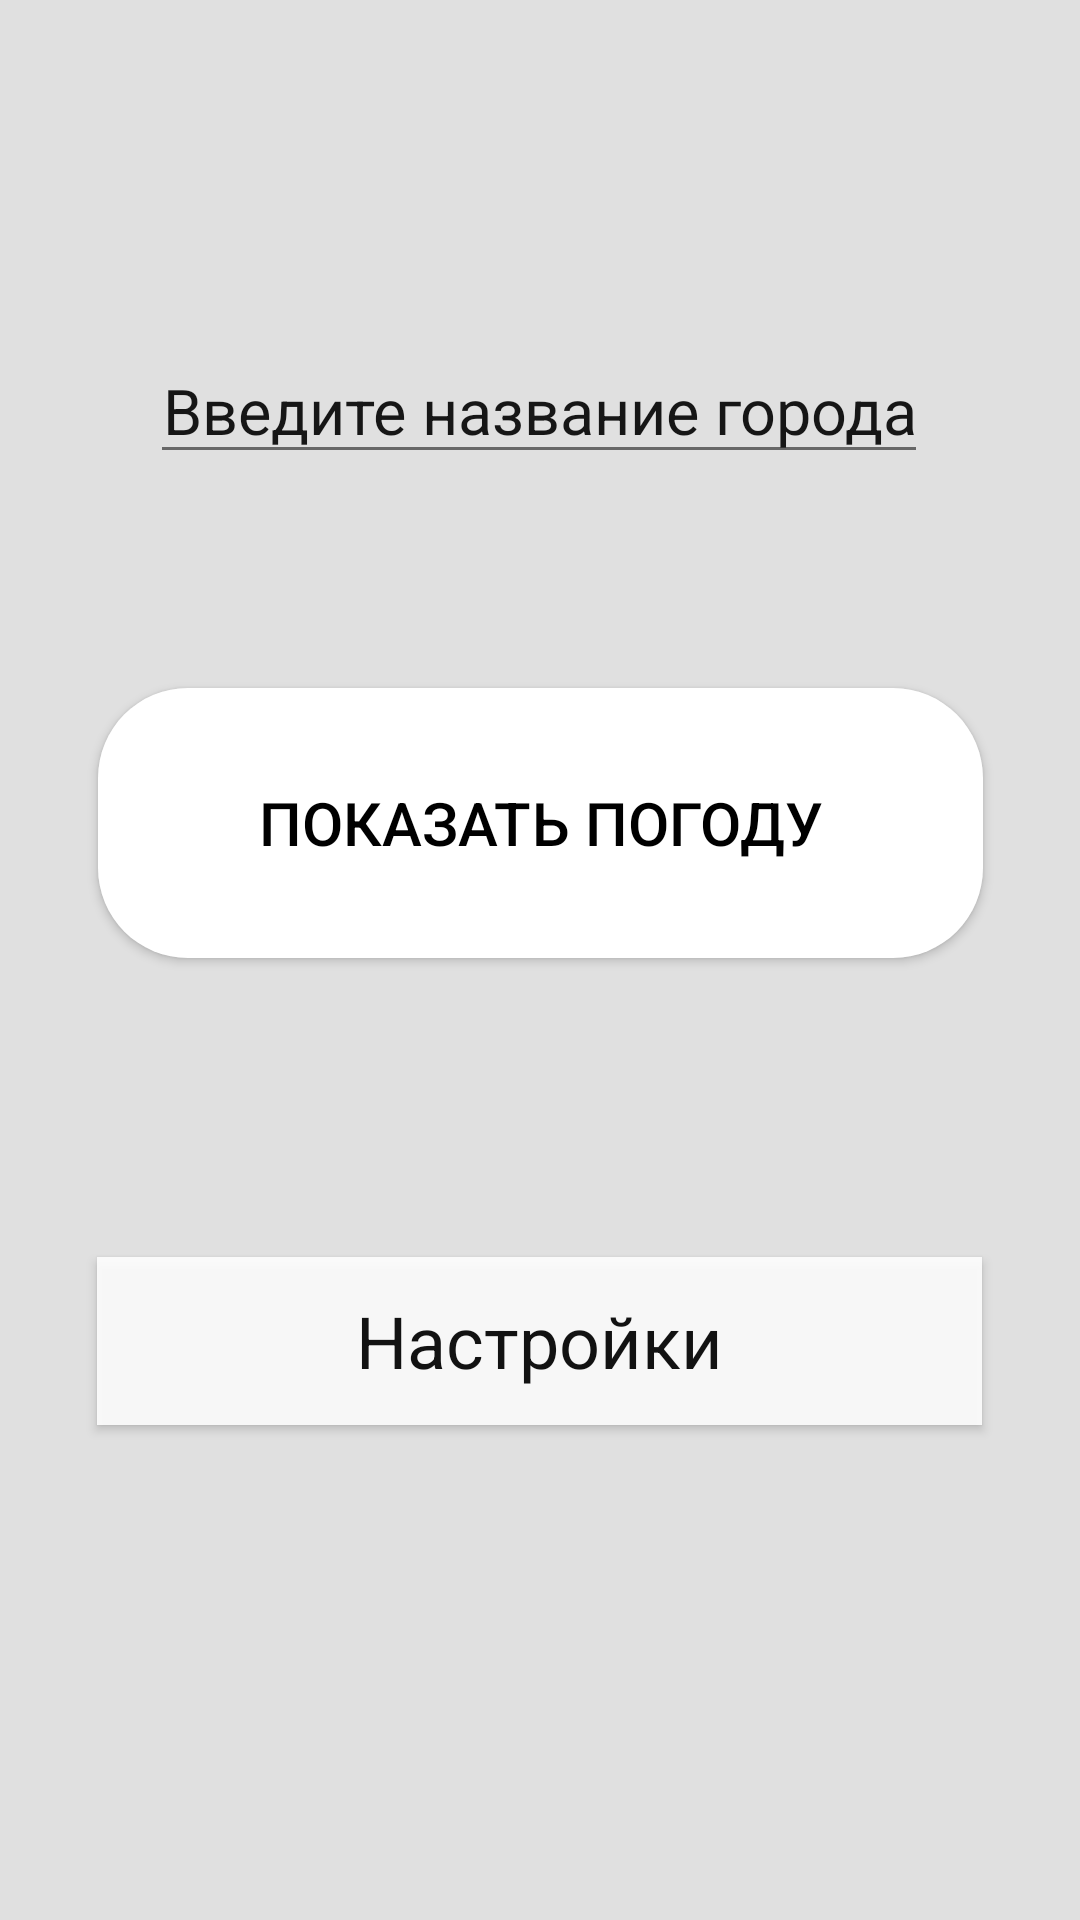

Android layout source for this screen:
<!-- AndroidManifest.xml: application theme Theme.AppCompat.Light -->
<!-- res/layout/activity_main_fragment.xml -->
<?xml version="1.0" encoding="utf-8"?>
<androidx.constraintlayout.widget.ConstraintLayout
    xmlns:android="http://schemas.android.com/apk/res/android"
    xmlns:app="http://schemas.android.com/apk/res-auto"
    xmlns:tools="http://schemas.android.com/tools"
    android:layout_width="match_parent"
    android:layout_height="match_parent"
    android:orientation="vertical"
    android:background="#E0E0E0">

    <EditText
        android:id="@+id/gorod_edit"
        style="@style/text"
        android:layout_width="wrap_content"
        android:layout_height="wrap_content"
        android:hint="@string/gor"
        android:textColorHint="#000"
        app:layout_constraintBottom_toBottomOf="parent"
        app:layout_constraintHorizontal_bias="0.496"
        app:layout_constraintLeft_toLeftOf="parent"
        app:layout_constraintRight_toRightOf="parent"
        app:layout_constraintTop_toTopOf="parent"
        app:layout_constraintVertical_bias="0.189" />

    <Button
        android:id="@+id/search_button"
        style="@style/botton"
        android:layout_width="295dp"
        android:layout_height="90dp"
        android:elevation="20dp"
        android:text="@string/text_in_bot_main"
        app:layout_constraintBottom_toBottomOf="parent"
        app:layout_constraintEnd_toEndOf="parent"
        app:layout_constraintStart_toStartOf="parent"
        app:layout_constraintTop_toBottomOf="@+id/gorod_edit"
        app:layout_constraintVertical_bias="0.182" />

    <TextView
        android:id="@+id/settings"
        style="@style/settings"
        android:text="@string/settings_text_main"
        android:elevation="2dp"
        android:layout_width="295dp"
        android:layout_height="56dp"
        app:layout_constraintBottom_toBottomOf="parent"
        app:layout_constraintEnd_toEndOf="parent"
        app:layout_constraintHorizontal_bias="0.498"
        app:layout_constraintStart_toStartOf="parent"
        app:layout_constraintTop_toBottomOf="@+id/search_button"
        app:layout_constraintVertical_bias="0.376" />


</androidx.constraintlayout.widget.ConstraintLayout>
<!-- resources referenced by this layout -->
<resources>
  <string name="gor">Введите название города</string>
  <string name="settings_text_main">Настройки</string>
  <string name="text_in_bot_main">Показать погоду</string>
  <style name="botton">
          <item name="android:textSize">20sp</item>
          <item name="android:textColor">#000</item>
          <item name="android:gravity">center</item>
          <item name="android:background">@drawable/odr</item>
  
      </style>
  <style name="settings">
          <item name="android:background">#FFF</item>
          <item name="android:textColor">#000</item>
          <item name="android:textSize">24sp</item>
          <item name="android:gravity">center</item>
          <item name="android:alpha">0.9</item>
          <item name="android:layout_margin">0.5dp</item>
      </style>
  <style name="text">
          <item name="android:textSize">21sp</item>
          <item name="android:textColor">#000</item>
          <item name="android:gravity">center</item>
          <item name="android:layout_margin">0.5dp</item>
          <item name="android:alpha">0.9</item>
          <item name="android:layout_width">0dp</item>
          <item name="android:layout_height">match_parent</item>
          <item name="android:layout_weight">1</item>
      </style>
  <!-- drawable odr (drawable) -->
  <?xml version="1.0" encoding="utf-8"?>
  <shape android:shape="rectangle"
      xmlns:android="http://schemas.android.com/apk/res/android">
      <corners
          android:bottomLeftRadius="30dp"
          android:bottomRightRadius="30dp"
          android:radius="20dp"
          android:topLeftRadius="30dp"
          android:topRightRadius="30dp" />
  
      <solid android:color="#FFF"/>
  
      <size
          android:width="238dp"
          android:height="57dp" />
  </shape>
</resources>
